Run: headless pygame with SDL's dummy video driver; simulated clock (each Clock.tick advances the game by its frame time, no real sleeping); random seed 0; keys injected as events and as key.get_pressed() state; mouse plan: one left click at the window centre at the start of phase 2, then a move to the lower-right quarter at the start of phase 3.
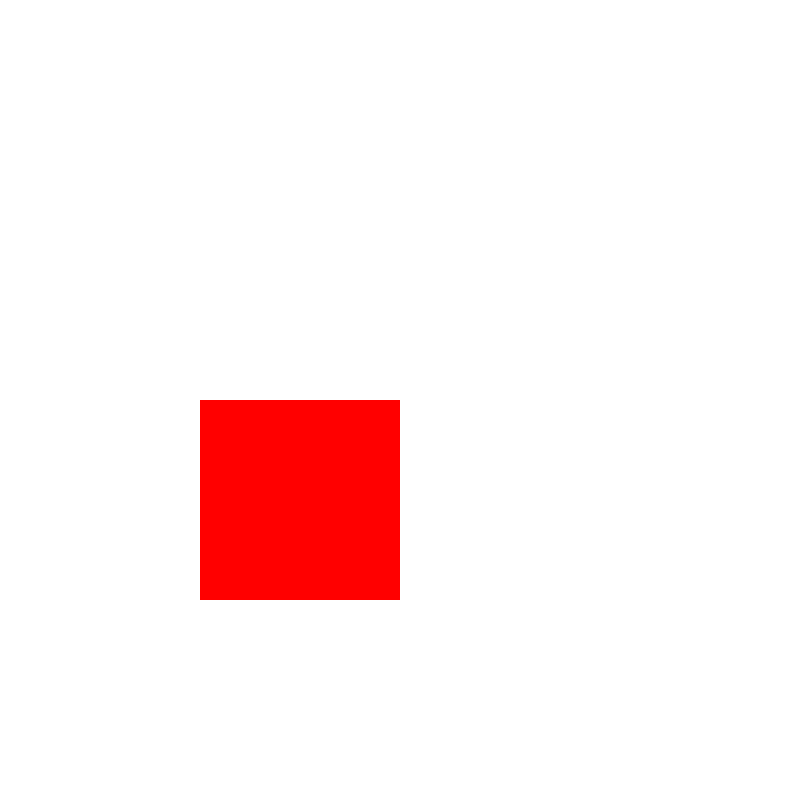
Frame 1 of 4 · flips 1–60 · no input
Frame 2 of 4 · flips 61–180 · clicked the window centre · tapped SPACE, RETURN · held RIGHT (→), D · screen unchanged from frame 1, image omitted
Frame 3 of 4 · flips 181–300 · moved the mouse to the lower-right quarter · held DOWN (↓), S · screen unchanged from frame 2, image omitted
Frame 4 of 4 · flips 301–420 · held LEFT (←), A, UP (↑), W · screen unchanged from frame 3, image omitted

The pygame program that drew these frames:

import pygame


class Sprite(pygame.sprite.Sprite):
    def __init__(self, w, h, x, y):
        pygame.sprite.Sprite.__init__(self)
        self.image = pygame.Surface((w, h), pygame.SRCALPHA)
        self.image.fill((255, 0, 0, 255))
        self.rect = self.image.get_rect(center=(x, y))


fps = 60
spr = Sprite(200, 200, 300, 500)
llist = [spr]
screen = pygame.display.set_mode((800, 800))
group = pygame.sprite.Group()
group.add(llist[0])
pygame.display.update()
finished = False
clock = pygame.time.Clock()
while not finished:
    clock.tick(fps)
    screen.fill((255, 255, 255))
    group.update()
    group.draw(screen)
    for event in pygame.event.get():
        if event.type == pygame.QUIT:
            finished = True
        elif event.type == pygame.MOUSEBUTTONDOWN:
            llist.pop()
    pygame.display.update()
